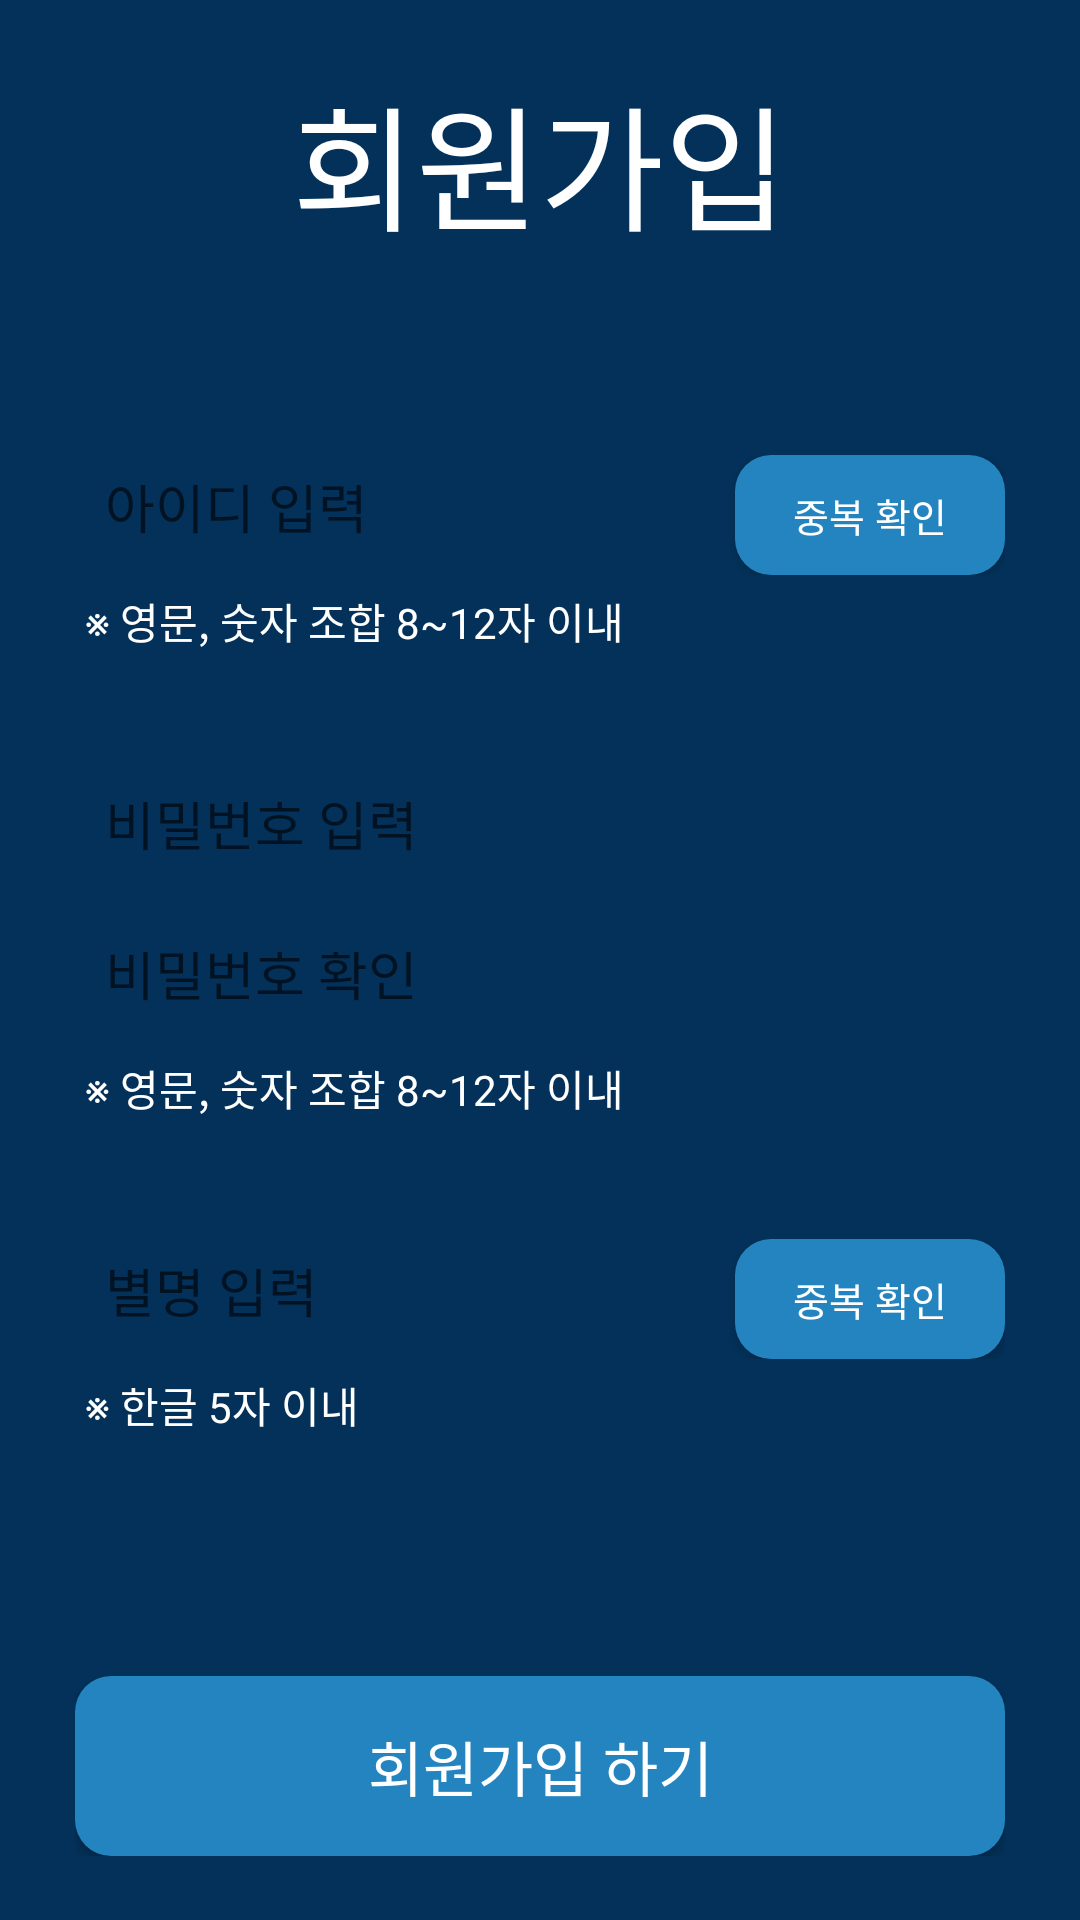

Android layout source for this screen:
<!-- AndroidManifest.xml: application theme Theme.OTTProject -->
<!-- res/layout/join.xml -->
<?xml version="1.0" encoding="utf-8"?>
<LinearLayout xmlns:android="http://schemas.android.com/apk/res/android"
    xmlns:app="http://schemas.android.com/apk/res-auto"
    xmlns:tools="http://schemas.android.com/tools"
    android:orientation="vertical"
    android:layout_width="match_parent"
    android:layout_height="match_parent"
    android:gravity="center_vertical"
    android:background="#033159">


    <LinearLayout
        android:layout_width="310dp"
        android:layout_height="wrap_content"
        android:layout_gravity="center"
        android:orientation="vertical">


        <TextView
            android:layout_width="wrap_content"
            android:layout_height="wrap_content"
            android:layout_marginBottom="65dp"
            android:text="회원가입"
            android:fontFamily="@font/gmarketsansttfmedium"
            android:textColor="@color/white"
            android:layout_gravity="center"
            android:textSize="45sp"/>

        <LinearLayout
            android:layout_width="match_parent"
            android:layout_height="wrap_content"
            android:orientation="horizontal"
            android:gravity="center"
            android:layout_marginBottom="5dp">

        <EditText
            android:id="@+id/join_id"
            android:layout_width="210dp"
            android:layout_height="40dp"
            android:gravity="center_vertical"
            android:padding="10dp"
            android:hint="아이디 입력"
            android:fontFamily="@font/gmarketsansttfmedium"
            android:layout_marginRight="10dp"
            android:background="@drawable/for_radius_white"
            android:inputType="textEmailAddress" />


        <Button
            android:id="@+id/join_idcheck"
            android:layout_width="90dp"
            android:layout_height="40dp"
            android:text="중복 확인"
            android:fontFamily="@font/gmarketsansttfmedium"
            android:textSize="13dp"
            android:textColor="@color/white"
            android:background="@drawable/for_radius_blue"/>

        </LinearLayout>

        <TextView
            android:layout_width="wrap_content"
            android:layout_height="wrap_content"
            android:text=" ※ 영문, 숫자 조합 8~12자 이내"
            android:fontFamily="@font/gmarketsansttfmedium"
            android:textColor="@color/white"
            android:layout_marginBottom="40dp"/>


    <EditText
        android:id="@+id/join_password"
        android:layout_width="210dp"
        android:layout_height="40dp"
        android:gravity="center_vertical"
        android:padding="10dp"
        android:hint="비밀번호 입력"
        android:fontFamily="@font/gmarketsansttfmedium"
        android:background="@drawable/for_radius_white"
        android:inputType="textPassword"
        android:layout_marginBottom="10dp"/>

    <EditText
        android:id="@+id/join_repw"
        android:layout_width="210dp"
        android:layout_height="40dp"
        android:gravity="center_vertical"
        android:padding="10dp"
        android:hint="비밀번호 확인"
        android:fontFamily="@font/gmarketsansttfmedium"
        android:background="@drawable/for_radius_white"
        android:inputType="textPassword"
        android:layout_marginBottom="5dp"/>

        <TextView
            android:layout_width="wrap_content"
            android:layout_height="wrap_content"
            android:text=" ※ 영문, 숫자 조합 8~12자 이내"
            android:fontFamily="@font/gmarketsansttfmedium"
            android:textColor="@color/white"
            android:layout_marginBottom="40dp"/>

    <LinearLayout
        android:layout_width="wrap_content"
        android:layout_height="wrap_content"
        android:orientation="horizontal"
        android:gravity="center"
        android:layout_marginBottom="5dp">

    <EditText
        android:id="@+id/join_name"
        android:layout_width="210dp"
        android:layout_height="40dp"
        android:gravity="center_vertical"
        android:padding="10dp"
        android:hint="별명 입력"
        android:fontFamily="@font/gmarketsansttfmedium"
        android:layout_marginRight="10dp"
        android:background="@drawable/for_radius_white"
        android:inputType="text"/>

        <Button
            android:id="@+id/join_namecheck"
            android:layout_width="90dp"
            android:layout_height="40dp"
            android:text="중복 확인"
            android:fontFamily="@font/gmarketsansttfmedium"
            android:textSize="13dp"
            android:textColor="@color/white"
            android:background="@drawable/for_radius_blue" />

    </LinearLayout>

        <TextView
            android:layout_width="wrap_content"
            android:layout_height="wrap_content"
            android:text=" ※ 한글 5자 이내"
            android:fontFamily="@font/gmarketsansttfmedium"
            android:textColor="@color/white"
            android:layout_marginBottom="80dp"/>

    <Button
        android:id="@+id/join_button"
        android:layout_width="match_parent"
        android:layout_height="60dp"
        android:textSize="20sp"
        android:text="회원가입 하기"
        android:fontFamily="@font/gmarketsansttfmedium"
        android:textColor="@color/white"
        android:background="@drawable/for_radius_blue" />


    </LinearLayout>


</LinearLayout>
<!-- resources referenced by this layout -->
<resources>
  <color name="white">#FFFFFFFF</color>
  <!-- drawable for_radius_blue (drawable) -->
  <?xml version="1.0" encoding="utf-8"?>
  <shape xmlns:android="http://schemas.android.com/apk/res/android"
      android:padding="10dp"
      android:shape="rectangle" >
      <solid android:color="#2484BF" />
      <corners
          android:bottomLeftRadius="12dp"
          android:bottomRightRadius="12dp"
          android:topLeftRadius="12dp"
          android:topRightRadius="12dp" />
  </shape>
  <style name="Theme.OTTProject" parent="Theme.AppCompat.Light">
          
          <item name="colorPrimary">@color/purple_500</item>
          <item name="colorPrimaryVariant">@color/purple_700</item>
          <item name="colorOnPrimary">@color/white</item>
          
          <item name="colorSecondary">@color/teal_200</item>
          <item name="colorSecondaryVariant">@color/teal_700</item>
          <item name="colorOnSecondary">@color/black</item>
          
          <item name="android:statusBarColor">?attr/colorPrimaryVariant</item>
          
          <item name="windowNoTitle">true</item>
          <item name="android:windowFullscreen">true</item>
      </style>
  <color name="purple_500">#572196F3</color>
  <color name="purple_700" />
  <color name="teal_200">#FF03DAC5</color>
  <color name="teal_700">#FF018786</color>
  <color name="black">#FF000000</color>
</resources>
